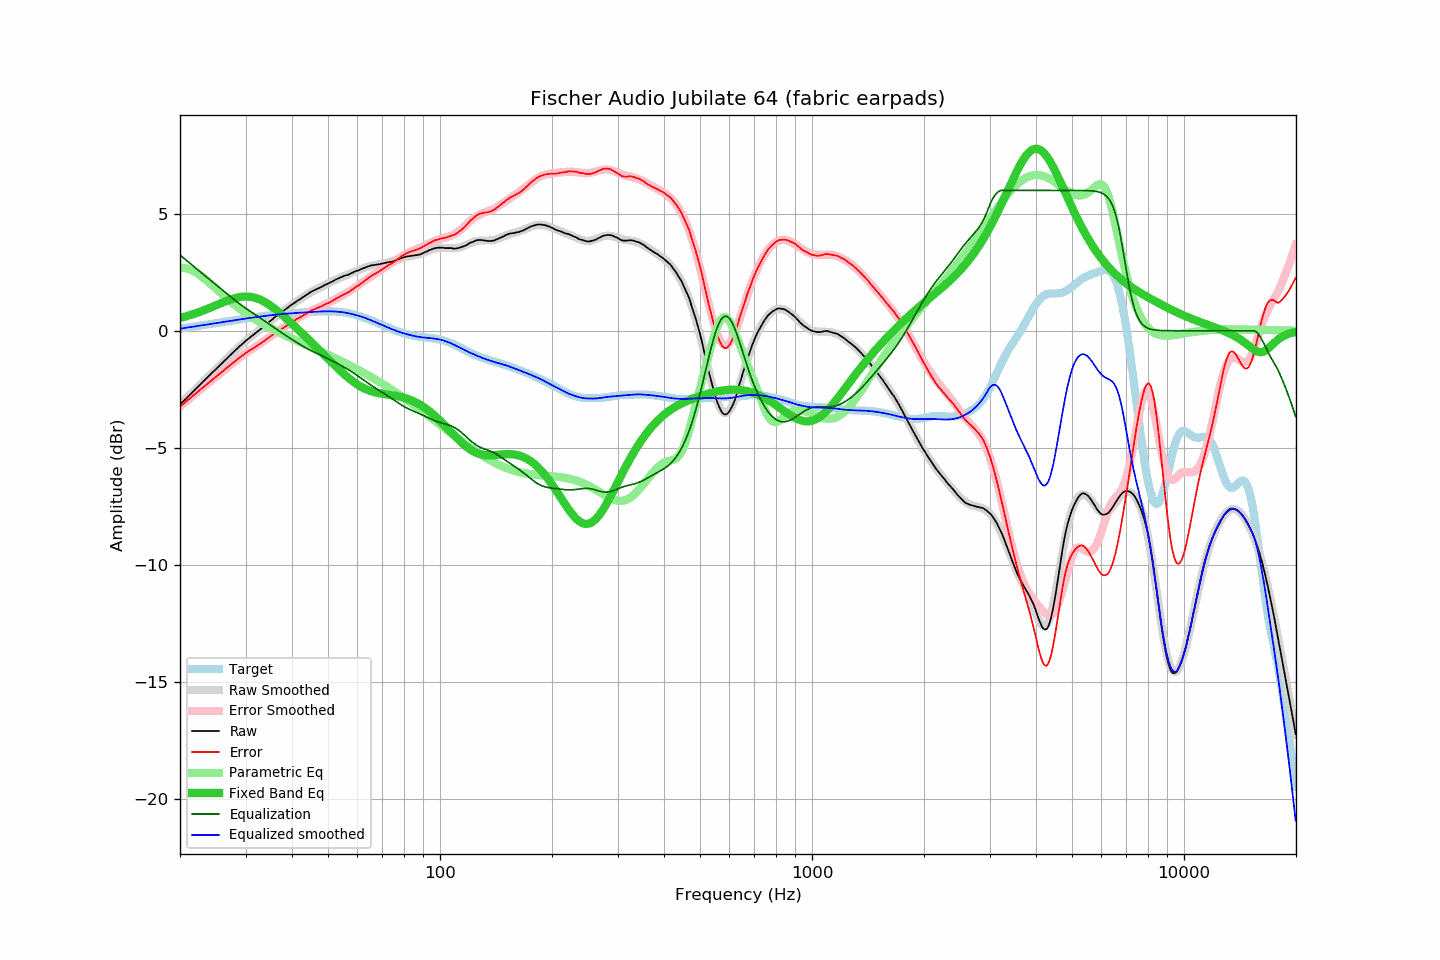

The file beside this chart, header and first rows:
frequency, raw, error, smoothed, error_smoothed, equalization, parametric_eq, equalized_raw, equalized_smoothed, target
20.00, -3.15, -3.24, -3.15, -3.24, 3.24, 0.55, 0.09, 0.09, 0.09
20.20, -3.08, -3.18, -3.08, -3.18, 3.18, 0.57, 0.10, 0.10, 0.10
20.40, -3.02, -3.13, -3.01, -3.12, 3.12, 0.58, 0.11, 0.11, 0.11
20.61, -2.95, -3.07, -2.95, -3.07, 3.07, 0.60, 0.12, 0.12, 0.12
20.81, -2.88, -3.01, -2.88, -3.01, 3.01, 0.62, 0.13, 0.13, 0.13
21.02, -2.81, -2.95, -2.81, -2.95, 2.95, 0.64, 0.14, 0.14, 0.14
21.23, -2.75, -2.90, -2.74, -2.89, 2.89, 0.66, 0.15, 0.15, 0.15
21.44, -2.68, -2.84, -2.68, -2.84, 2.84, 0.69, 0.16, 0.16, 0.16
21.66, -2.61, -2.78, -2.61, -2.78, 2.78, 0.71, 0.17, 0.17, 0.17
21.87, -2.55, -2.73, -2.54, -2.72, 2.72, 0.73, 0.18, 0.18, 0.18
22.09, -2.48, -2.67, -2.47, -2.67, 2.67, 0.75, 0.19, 0.19, 0.19
22.31, -2.41, -2.61, -2.41, -2.61, 2.61, 0.78, 0.20, 0.20, 0.20
22.54, -2.34, -2.55, -2.34, -2.55, 2.55, 0.80, 0.21, 0.22, 0.22
22.76, -2.27, -2.49, -2.27, -2.50, 2.50, 0.83, 0.23, 0.23, 0.23
22.99, -2.20, -2.43, -2.20, -2.44, 2.44, 0.85, 0.24, 0.24, 0.24
23.22, -2.14, -2.39, -2.13, -2.38, 2.38, 0.88, 0.25, 0.25, 0.25
23.45, -2.07, -2.33, -2.07, -2.33, 2.33, 0.91, 0.26, 0.26, 0.26
23.69, -2.00, -2.27, -2.00, -2.27, 2.27, 0.93, 0.27, 0.27, 0.27
23.92, -1.93, -2.21, -1.93, -2.21, 2.21, 0.96, 0.29, 0.28, 0.28
24.16, -1.87, -2.16, -1.86, -2.16, 2.16, 0.99, 0.29, 0.29, 0.29
24.40, -1.80, -2.10, -1.80, -2.10, 2.10, 1.02, 0.30, 0.30, 0.31
24.65, -1.73, -2.04, -1.73, -2.04, 2.04, 1.05, 0.32, 0.32, 0.32
24.89, -1.67, -1.99, -1.66, -1.99, 1.99, 1.08, 0.32, 0.33, 0.33
25.14, -1.60, -1.93, -1.59, -1.93, 1.93, 1.11, 0.33, 0.34, 0.34
25.39, -1.53, -1.87, -1.53, -1.87, 1.87, 1.14, 0.35, 0.35, 0.35
25.65, -1.46, -1.82, -1.46, -1.82, 1.82, 1.16, 0.36, 0.36, 0.36
25.91, -1.40, -1.77, -1.39, -1.76, 1.76, 1.19, 0.36, 0.37, 0.37
26.16, -1.33, -1.70, -1.33, -1.70, 1.70, 1.22, 0.38, 0.38, 0.38
26.43, -1.26, -1.65, -1.26, -1.65, 1.65, 1.25, 0.39, 0.39, 0.39
26.69, -1.20, -1.60, -1.19, -1.59, 1.59, 1.28, 0.39, 0.40, 0.40
26.96, -1.13, -1.54, -1.13, -1.54, 1.54, 1.30, 0.41, 0.41, 0.41
27.23, -1.06, -1.48, -1.06, -1.48, 1.48, 1.33, 0.42, 0.42, 0.42
27.50, -1.00, -1.43, -0.99, -1.42, 1.42, 1.35, 0.43, 0.43, 0.43
27.77, -0.93, -1.37, -0.93, -1.37, 1.37, 1.37, 0.44, 0.44, 0.44
28.05, -0.87, -1.32, -0.86, -1.31, 1.31, 1.39, 0.45, 0.45, 0.45
28.33, -0.80, -1.26, -0.80, -1.26, 1.26, 1.41, 0.46, 0.46, 0.46
28.62, -0.74, -1.21, -0.73, -1.21, 1.21, 1.42, 0.47, 0.47, 0.47
28.90, -0.67, -1.15, -0.67, -1.15, 1.15, 1.44, 0.49, 0.48, 0.48
29.19, -0.61, -1.10, -0.61, -1.10, 1.10, 1.45, 0.50, 0.49, 0.49
29.48, -0.55, -1.05, -0.55, -1.05, 1.05, 1.46, 0.51, 0.50, 0.50
29.78, -0.49, -1.00, -0.49, -1.00, 1.00, 1.46, 0.52, 0.51, 0.51
30.08, -0.43, -0.95, -0.43, -0.96, 0.96, 1.46, 0.53, 0.52, 0.52
30.38, -0.37, -0.90, -0.37, -0.91, 0.91, 1.46, 0.54, 0.53, 0.53
30.68, -0.32, -0.86, -0.32, -0.86, 0.86, 1.46, 0.55, 0.54, 0.54
30.99, -0.26, -0.81, -0.26, -0.82, 0.82, 1.45, 0.56, 0.55, 0.55
31.30, -0.21, -0.77, -0.21, -0.77, 0.77, 1.44, 0.56, 0.56, 0.56
31.61, -0.16, -0.73, -0.15, -0.73, 0.73, 1.42, 0.57, 0.57, 0.58
31.93, -0.10, -0.68, -0.10, -0.68, 0.68, 1.40, 0.58, 0.58, 0.58
32.24, -0.05, -0.64, -0.05, -0.64, 0.64, 1.38, 0.59, 0.59, 0.59
32.57, 0.00, -0.60, 0.01, -0.59, 0.59, 1.35, 0.59, 0.60, 0.60
32.89, 0.05, -0.56, 0.07, -0.54, 0.54, 1.33, 0.60, 0.61, 0.61
33.22, 0.11, -0.51, 0.12, -0.50, 0.50, 1.29, 0.61, 0.62, 0.62
33.55, 0.17, -0.46, 0.18, -0.45, 0.45, 1.26, 0.62, 0.63, 0.63
33.89, 0.23, -0.41, 0.24, -0.40, 0.40, 1.22, 0.63, 0.64, 0.64
34.23, 0.29, -0.35, 0.29, -0.35, 0.35, 1.18, 0.64, 0.64, 0.65
34.57, 0.35, -0.30, 0.35, -0.30, 0.30, 1.13, 0.66, 0.65, 0.65
34.92, 0.41, -0.25, 0.41, -0.25, 0.25, 1.09, 0.67, 0.66, 0.66
35.27, 0.46, -0.21, 0.46, -0.21, 0.21, 1.04, 0.67, 0.67, 0.67
35.62, 0.52, -0.15, 0.52, -0.16, 0.16, 0.99, 0.68, 0.68, 0.68
35.97, 0.58, -0.10, 0.57, -0.11, 0.11, 0.94, 0.69, 0.68, 0.69
... 635 more rows
